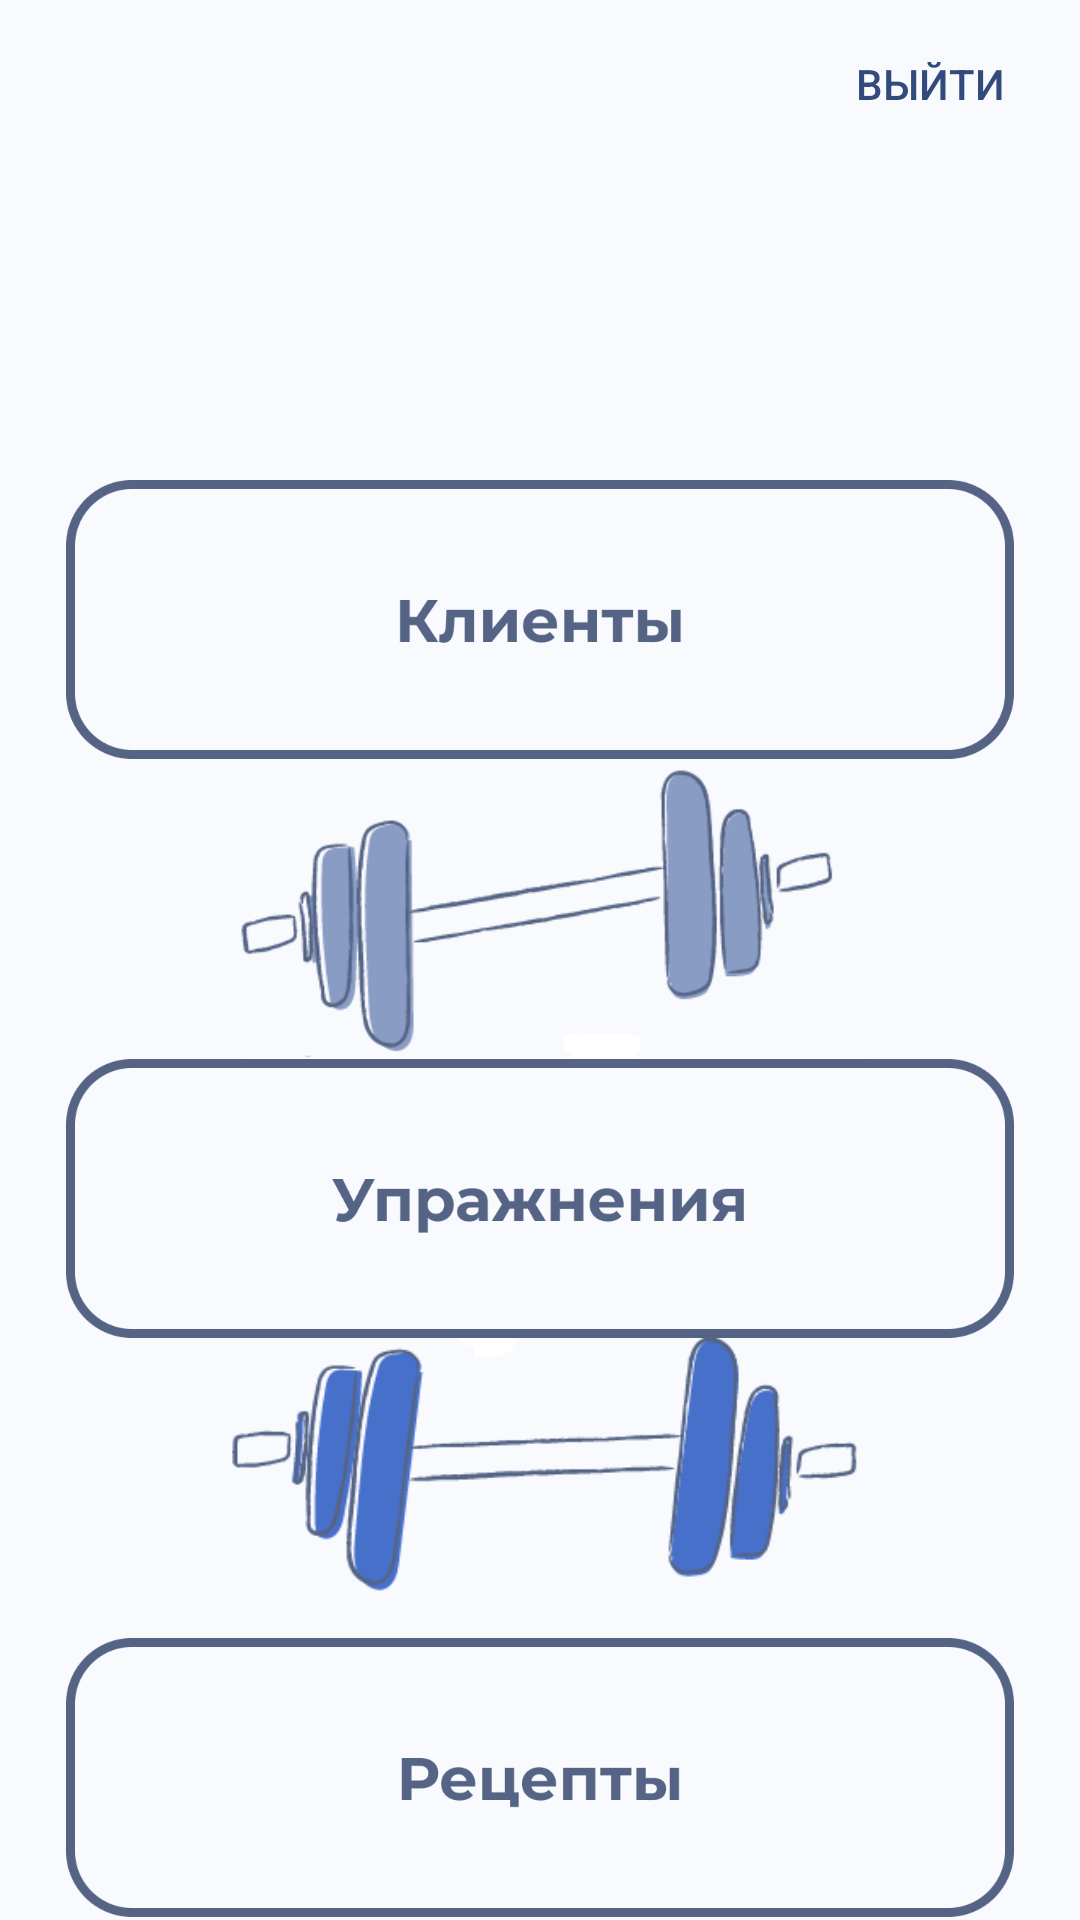

Reconstruct the res/layout file that produces this screen, plus the resources it refers to.
<!-- AndroidManifest.xml: application theme Theme.DnevnikTrenera -->
<!-- res/layout/activity_map.xml -->
<?xml version="1.0" encoding="utf-8"?>
<RelativeLayout xmlns:android="http://schemas.android.com/apk/res/android"
    xmlns:app="http://schemas.android.com/apk/res-auto"
    xmlns:tools="http://schemas.android.com/tools"
    android:layout_width="match_parent"
    android:layout_height="match_parent"
    tools:context=".MapActivity"
    android:background="@color/background">

    <include
        android:id="@+id/trener_bar_layout"
        layout="@layout/trener_bar" />


    <TableLayout
        android:layout_width="match_parent"
        android:layout_height="wrap_content"
        android:layout_marginTop="160sp">
        <TableRow android:layout_width="wrap_content"
            android:layout_height="wrap_content"
            android:gravity="center">
            <androidx.appcompat.widget.AppCompatImageButton
                android:id="@+id/btnSpisok"
                android:layout_width="316dp"
                android:layout_height="93dp"
                android:background="@drawable/btn_klients" />

        </TableRow>


        <TableRow android:layout_width="wrap_content"
            android:layout_height="wrap_content"
            android:gravity="center">
        <ImageView
            android:id="@+id/gant1"
            android:layout_width="100sp"
            android:layout_height="100sp"
            app:srcCompat="@drawable/gant1" />
        </TableRow>

        <TableRow android:layout_width="wrap_content"
            android:layout_height="wrap_content"
            android:gravity="center">

            <androidx.appcompat.widget.AppCompatImageButton
                android:id="@+id/btnExBase"
                android:layout_width="316dp"
                android:layout_height="93dp"
                android:background="@drawable/btn_ex"
                android:outlineAmbientShadowColor="#F3FFFFFF" />
        </TableRow>
        <TableRow android:layout_width="wrap_content"
            android:layout_height="wrap_content"
            android:gravity="center">
            <ImageView
                android:id="@+id/gant2"
                android:layout_width="100sp"
                android:layout_height="100sp"
                app:srcCompat="@drawable/gant2" />
        </TableRow>
        <TableRow android:layout_width="wrap_content"
            android:layout_height="wrap_content"
            android:gravity="center">

            <androidx.appcompat.widget.AppCompatImageButton
                android:id="@+id/btnRecBase"
                android:layout_width="316dp"
                android:layout_height="93dp"
                android:background="@drawable/btn_recipe"
                android:outlineAmbientShadowColor="#F3FFFFFF" />
        </TableRow>

        <TableRow android:layout_width="wrap_content"
            android:layout_height="wrap_content"
            android:gravity="center">
            <ImageView
                android:id="@+id/gant"
                android:layout_width="200sp"
                android:layout_height="200sp"
                app:srcCompat="@drawable/gant_map"
                android:visibility="gone"/>
        </TableRow>

    </TableLayout>


</RelativeLayout>
<!-- res/layout/trener_bar.xml (included above) -->
<?xml version="1.0" encoding="utf-8"?>
<androidx.appcompat.widget.Toolbar xmlns:android="http://schemas.android.com/apk/res/android"
    xmlns:app="http://schemas.android.com/apk/res-auto"
    android:id="@+id/trener_bar"
    android:layout_width="match_parent"
    android:layout_height="wrap_content"
    android:theme="@style/Toolbar"
    app:titleTextColor="@color/teal_200">
    <Button
        android:id="@+id/btn_exit"
        android:layout_width="100sp"
        android:layout_height="37dp"
        android:layout_gravity="top|end"
        android:background="#00FFFFFF"
        android:text="Выйти"
        android:textColor="@color/teal_200">

    </Button>

</androidx.appcompat.widget.Toolbar>
<!-- resources referenced by this layout -->
<resources>
  <color name="background">#F9FAFE</color>
  <color name="teal_200">#334A7D</color>
  <!-- drawable btn_ex: png bitmap (drawable, 14287 bytes) -->
  <!-- drawable btn_klients: png bitmap (drawable, 11345 bytes) -->
  <!-- drawable btn_recipe: png bitmap (drawable, 11543 bytes) -->
  <!-- drawable gant1: png bitmap (drawable, 13679 bytes) -->
  <!-- drawable gant2: png bitmap (drawable, 14810 bytes) -->
  <!-- drawable gant_map: png bitmap (drawable, 28534 bytes) -->
  <style name="Toolbar" parent="@style/Widget.MaterialComponents.Toolbar">
          <item name="android:layout_width">match_parent</item>
          <item name="android:layout_height">?attr/toolbarStyle</item>
          <item name="colorControlNormal">@color/teal_200</item>
          <item name="android:titleTextStyle">@style/Toolbar.Title</item>
          <item name="titleMarginTop">15sp</item>
          <item name="buttonGravity"> center_vertical </item>
          <item name="android:textColorSecondary">@color/white</item>
          <item name="android:actionOverflowButtonStyle">@style/Toolbar.OverFlow</item>
      </style>
  <style name="Theme.DnevnikTrenera" parent="Theme.MaterialComponents.DayNight.NoActionBar">
          
  
          <item name="colorOnPrimary">@color/white</item>
          
          <item name="colorSecondary">@color/teal_200</item>
          <item name="colorOnSecondary">@color/black</item>
          
          
          <item name="android:windowFullscreen">true</item>
  
      </style>
  <style name="Toolbar.Title" parent="Widget.AppCompat.Toolbar">
          <item name="android:textSize">20sp</item>
          <item name="android:layout_gravity">center</item>
      </style>
  <color name="white">#F7F7F7</color>
  <style name="Toolbar.OverFlow" parent="Widget.AppCompat.ActionButton.Overflow">
          <item name="android:src">@drawable/menu_icon</item>
          <item name="android:layout_gravity">bottom|end</item>
          <item name="android:layout_marginEnd">20sp</item>
      </style>
  <color name="black">#0B0B0B</color>
  <!-- drawable menu_icon: png bitmap (drawable, 196 bytes) -->
</resources>
